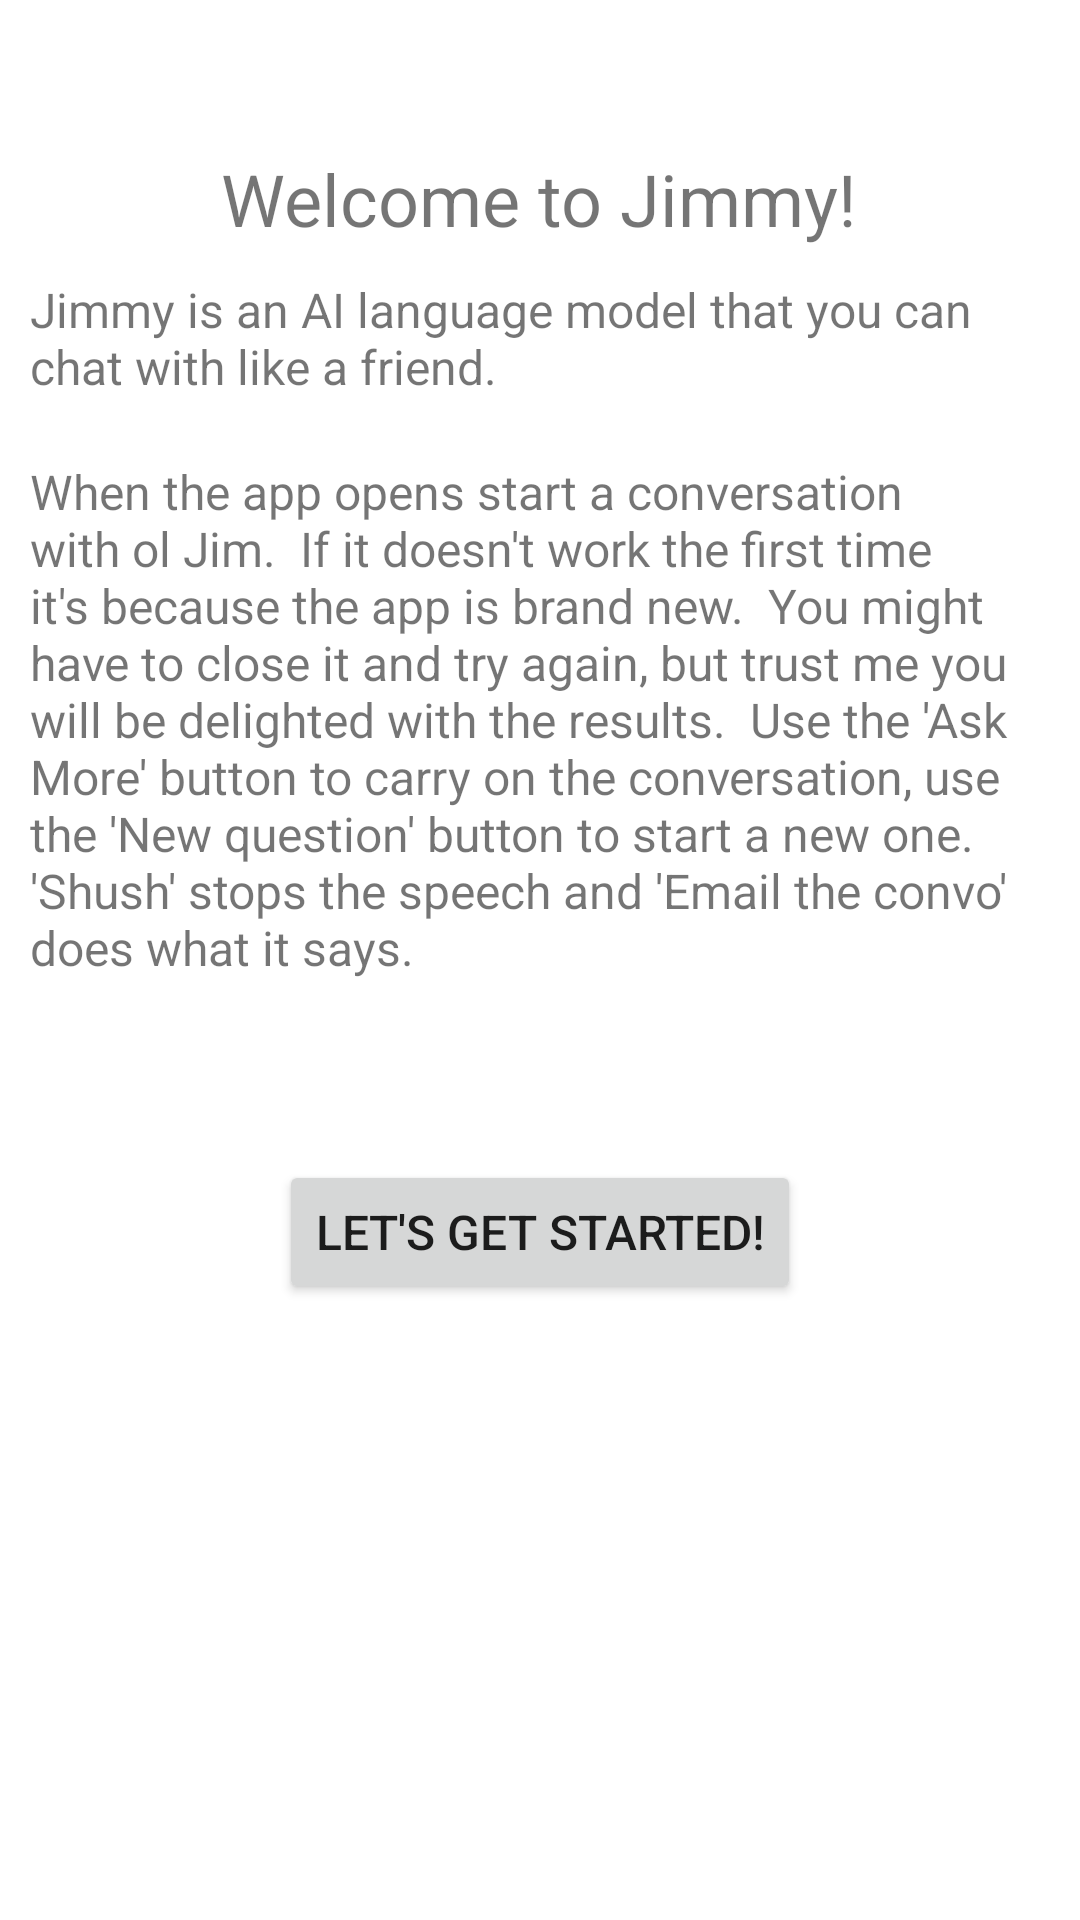

The Android layout XML behind this screen, and the referenced resources:
<!-- AndroidManifest.xml: application theme Theme.Chet -->
<!-- res/layout/activity_onboarding.xml -->
<RelativeLayout xmlns:android="http://schemas.android.com/apk/res/android"
    android:layout_width="match_parent"
    android:layout_height="match_parent">

    <TextView
        android:id="@+id/welcome_message"
        android:layout_width="wrap_content"
        android:layout_height="wrap_content"
        android:text="Welcome to Jimmy!"
        android:textSize="24sp"
        android:layout_marginTop="50dp"
        android:layout_centerHorizontal="true"/>

    <TextView
        android:id="@+id/description_message"
        android:layout_width="wrap_content"
        android:layout_height="wrap_content"
        android:layout_below="@+id/welcome_message"
        android:layout_centerHorizontal="true"
        android:layout_margin="10dp"
        android:layout_marginTop="20dp"
        android:text="Jimmy is an AI language model that you can chat with like a friend."
        android:textSize="16sp" />

    <TextView
        android:id="@+id/instructions_message"
        android:layout_width="wrap_content"
        android:layout_height="wrap_content"
        android:layout_below="@+id/description_message"
        android:layout_centerHorizontal="true"
        android:layout_margin="10dp"
        android:layout_marginTop="20dp"
        android:text="When the app opens start a conversation with ol Jim.  If it doesn't work the first time it's because the app is brand new.  You might have to close it and try again, but trust me you will be delighted with the results.  Use the 'Ask More' button to carry on the conversation, use the 'New question' button to start a new one.  'Shush' stops the speech and 'Email the convo' does what it says."
        android:textSize="16sp" />

    <Button
        android:id="@+id/start_button"
        android:layout_width="wrap_content"
        android:layout_height="wrap_content"
        android:text="Let's Get Started!"
        android:textSize="16sp"
        android:layout_below="@+id/instructions_message"
        android:layout_marginTop="50dp"
        android:layout_centerHorizontal="true"/>

</RelativeLayout>
<!-- resources referenced by this layout -->
<resources>
  <style name="Theme.Chet" parent="Theme.MaterialComponents.DayNight.DarkActionBar">
          
          <item name="colorPrimary">@color/purple_500</item>
          <item name="colorPrimaryVariant">@color/purple_700</item>
          <item name="colorOnPrimary">@color/white</item>
          
          <item name="colorSecondary">@color/teal_200</item>
          <item name="colorSecondaryVariant">@color/teal_700</item>
          <item name="colorOnSecondary">@color/black</item>
          
          <item name="android:statusBarColor">?attr/colorPrimaryVariant</item>
          
      </style>
  <!-- not gathered from this repository: default colours our renderer supplied (Android Studio template values) -->
  <color name="purple_500">#FF6200EE</color>
  <color name="purple_700">#FF3700B3</color>
  <color name="teal_200">#FF03DAC5</color>
  <color name="teal_700">#FF018786</color>
  <color name="black">#FF000000</color>
  <color name="white">#FFFFFFFF</color>
</resources>
